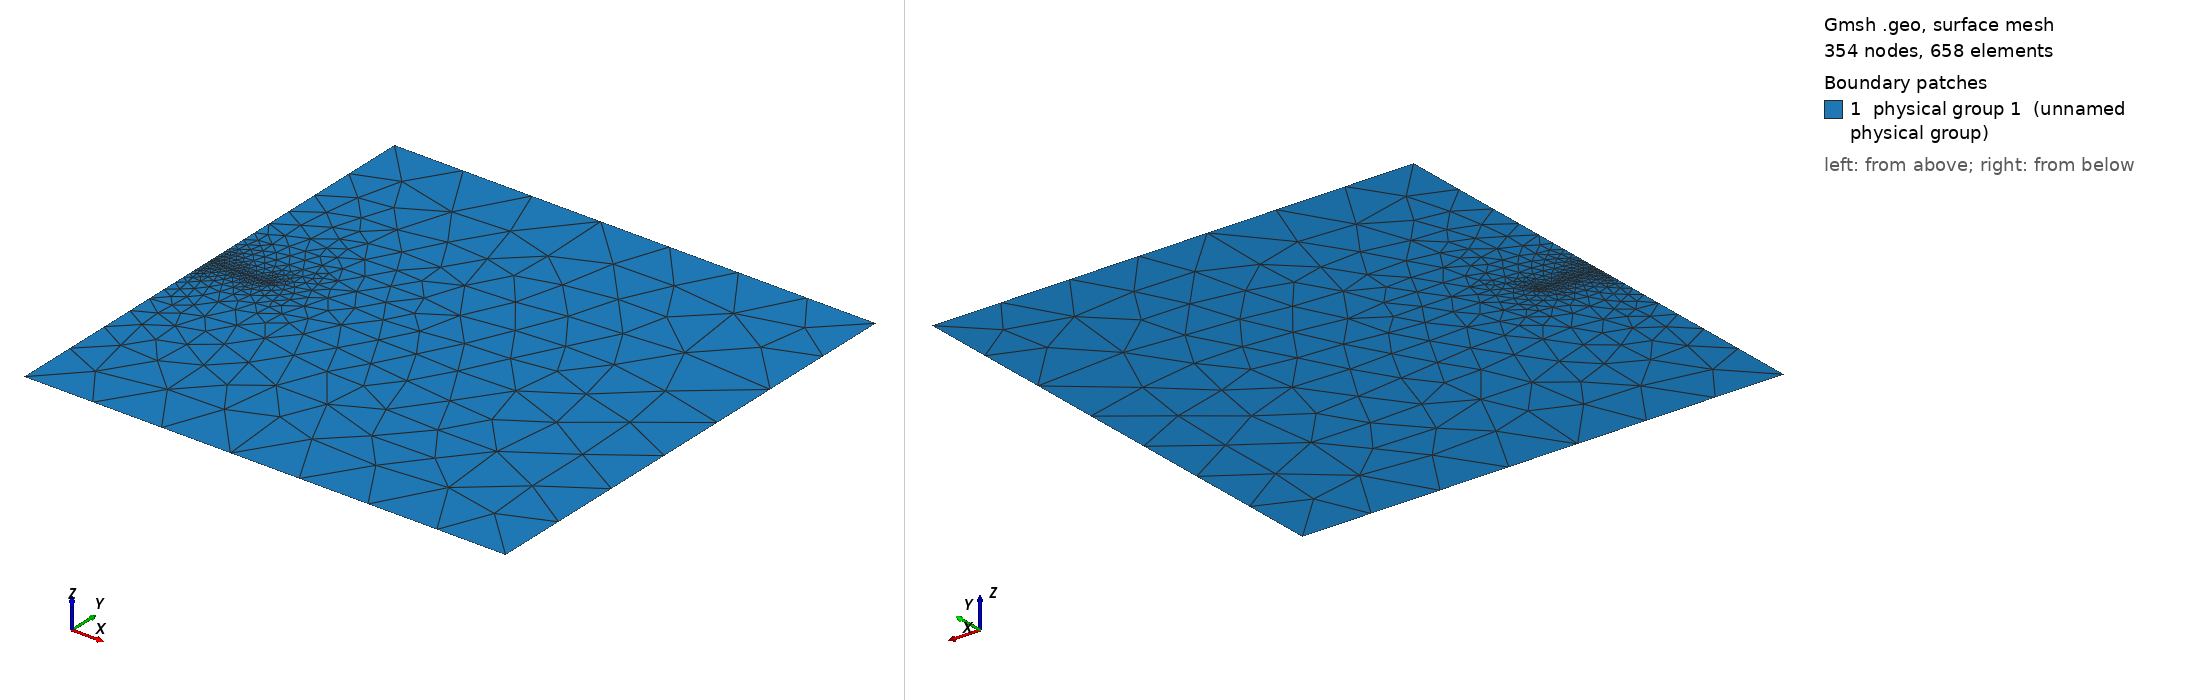

Gmsh geometry script, surface-meshed: 354 nodes, 658 surface elements. Boundary patches (legend numbers): 1 physical group 1 (unnamed physical group). Left view from above one corner, right view from below the opposite corner. Legend entries are the model's physical surfaces. The drawing asked Gmsh for element sizes between 1% and 20% of the model's largest extent; the script's own settings can give other sizes.

=== axisymmetrical.geo (drawn) ===
// Mesh.Algorithm = 8; 
gridsize = 6e-1;
ref_gridsize = 7.5e-4;
L = 4;
H = 4;
dx = 0.5;
dy = 0.0075;
//
Point(1) = { 0 , H/2  ,0.0, gridsize};
Point(2) = { 0 , -H/2  ,0.0, gridsize};
Point(3) = {  L , -H/2  ,0.0, gridsize};
Point(4) = {  L , H/2  ,0.0, gridsize};
// cuadrado donde estará la fractura
Point(5) = { 0.0 , dy ,0.0, ref_gridsize};
Point(6) = { 0.0 , -dy ,0.0, ref_gridsize};
Point(7) = { dx , -dy ,0.0, ref_gridsize};
Point(8) = { dx , dy ,0.0, ref_gridsize};
//
Line(1) = {1,5};
Line(2) = {6,2};
Line(3) = {2,3};
Line(4) = {3,4};
Line(5) = {4,1};
Line(10) = {5,8};
Line(11) = {8,7};
Line(12) = {7,6};
Line(13) = {6,5};
//
Curve Loop(1) = {1,10,11,12,2,3,4,5};
Curve Loop(2) = {-13, -12, -11, -10};
// EL curve loop 2 es mi crack inicial
Plane Surface(1) = {1};
Plane Surface(2) = {2};
// Colocacion de tags
Physical Line(1) = {4};
Physical Line(2) = {5};
Physical Line(3) = {1,13 ,2};
Physical Line(4) = {3};
Physical Surface(1) = {1, 2};
//
//Mesh.RecombineAll =1;
// Recombine Surface{1};
// Recombine Surface{2};
